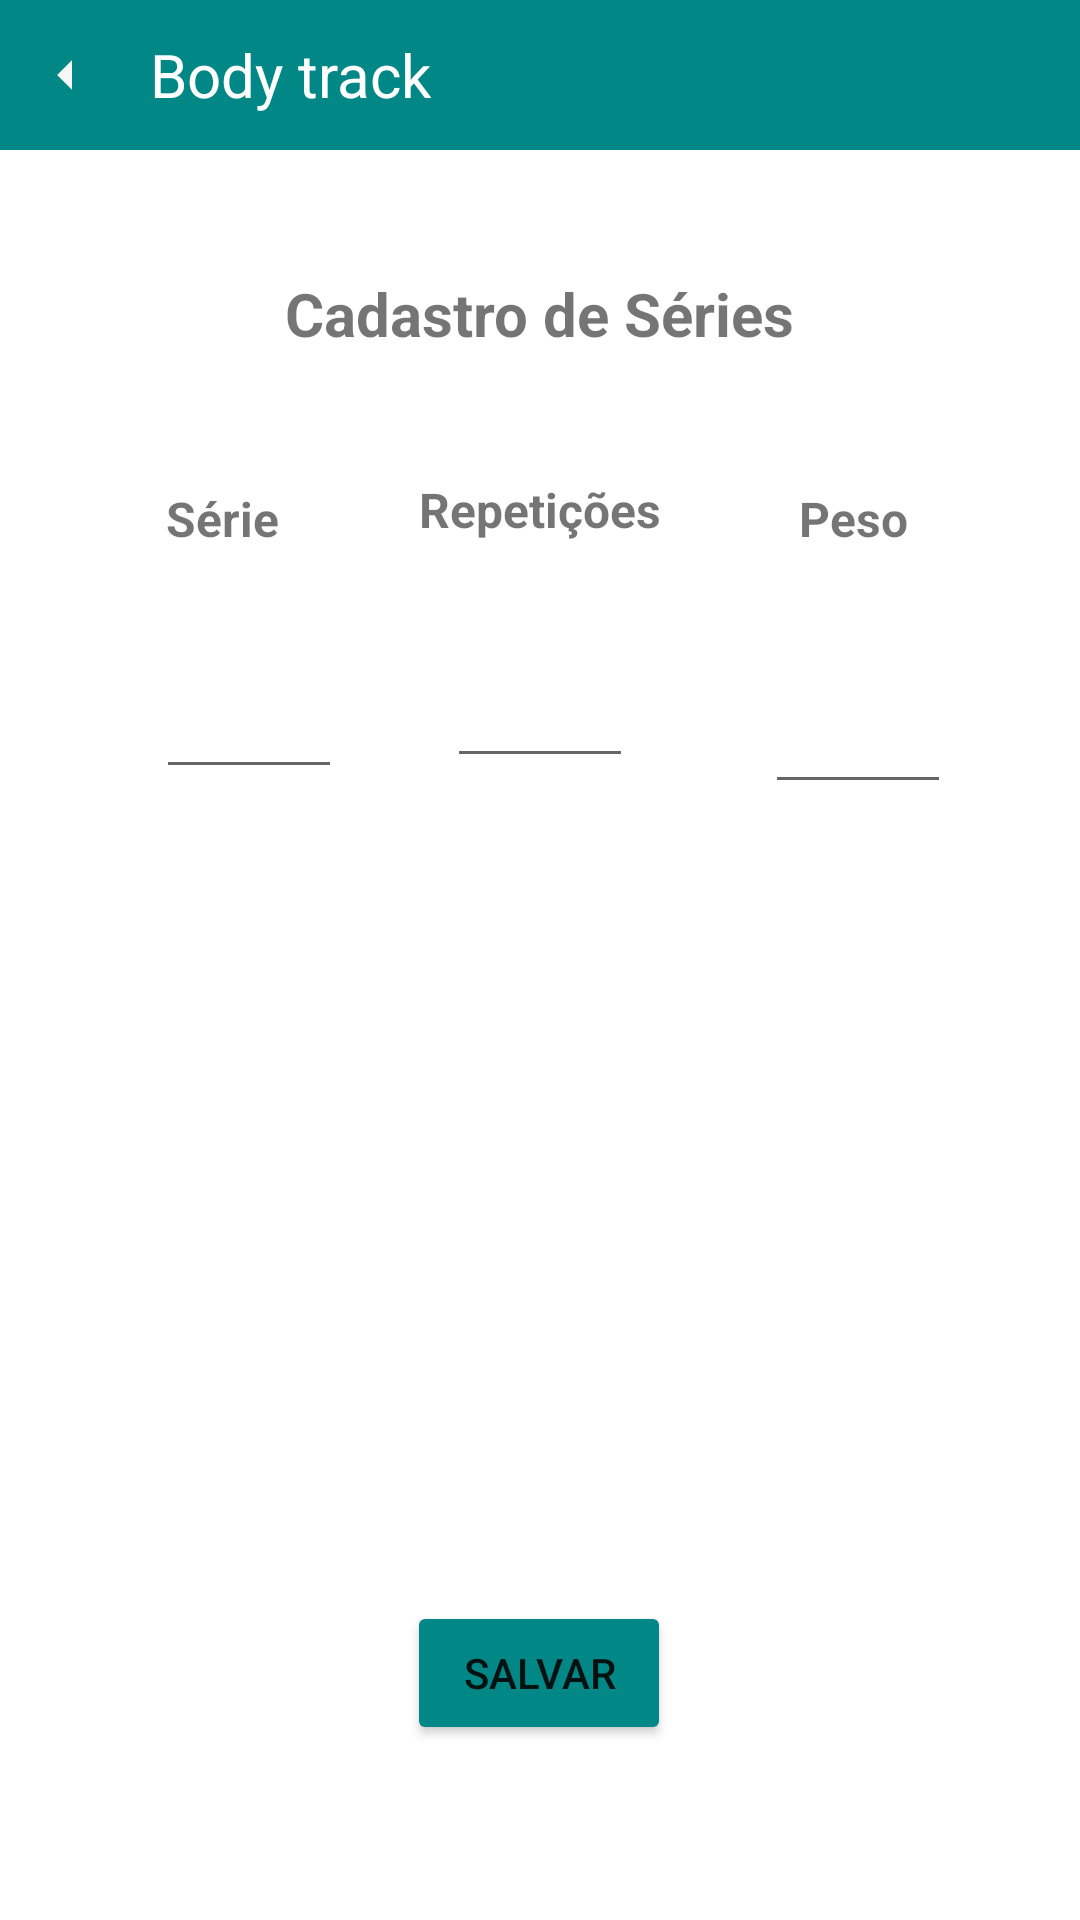

Android layout source for this screen:
<!-- AndroidManifest.xml: application theme Theme.BodyTrack -->
<!-- res/layout/activity_cadastrar_serie.xml -->
<?xml version="1.0" encoding="utf-8"?>
<androidx.constraintlayout.widget.ConstraintLayout
    xmlns:android="http://schemas.android.com/apk/res/android"
    xmlns:tools="http://schemas.android.com/tools"
    xmlns:app="http://schemas.android.com/apk/res-auto"
    android:layout_width="match_parent"
    android:layout_height="match_parent"
    tools:context=".View.CadastroSerie">

  <include
      android:id="@+id/include"
      layout="@layout/toolbar"
      app:layout_constraintEnd_toEndOf="parent"
      app:layout_constraintStart_toStartOf="parent"
      app:layout_constraintTop_toTopOf="parent" />

  <Button
      android:id="@+id/btSalvarSerie"
      android:layout_width="wrap_content"
      android:layout_height="wrap_content"
      android:layout_marginStart="158dp"
      android:layout_marginLeft="158dp"
      android:layout_marginTop="529dp"
      android:layout_marginEnd="159dp"
      android:layout_marginRight="159dp"
      android:layout_marginBottom="104dp"
      android:text="Salvar"
      app:backgroundTint="@color/design_default_color_secondary_variant"
      app:layout_constraintBottom_toBottomOf="parent"
      app:layout_constraintEnd_toEndOf="parent"
      app:layout_constraintStart_toStartOf="parent"
      app:layout_constraintTop_toBottomOf="@+id/include" />

  <TextView
      android:id="@+id/textView5"
      android:layout_width="wrap_content"
      android:layout_height="wrap_content"
      android:layout_marginTop="112dp"
      android:text="Série"
      android:textSize="16sp"
      android:textStyle="bold"
      app:layout_constraintBottom_toBottomOf="parent"
      app:layout_constraintEnd_toStartOf="@+id/textView6"
      app:layout_constraintHorizontal_bias="0.543"
      app:layout_constraintStart_toStartOf="parent"
      app:layout_constraintTop_toBottomOf="@+id/include"
      app:layout_constraintVertical_bias="0.0" />

  <TextView
      android:id="@+id/textView6"
      android:layout_width="wrap_content"
      android:layout_height="wrap_content"
      android:text="Repetições"
      android:textSize="16sp"
      android:textStyle="bold"
      app:layout_constraintBottom_toBottomOf="parent"
      app:layout_constraintEnd_toEndOf="parent"
      app:layout_constraintStart_toStartOf="parent"
      app:layout_constraintTop_toBottomOf="@+id/include"
      app:layout_constraintVertical_bias="0.192" />

  <TextView
      android:id="@+id/textView7"
      android:layout_width="wrap_content"
      android:layout_height="wrap_content"
      android:layout_marginTop="112dp"
      android:layout_marginBottom="31dp"
      android:text="Peso"
      android:textSize="16sp"
      android:textStyle="bold"
      app:layout_constraintBottom_toTopOf="@+id/taPesoo"
      app:layout_constraintEnd_toEndOf="parent"
      app:layout_constraintHorizontal_bias="0.446"
      app:layout_constraintStart_toEndOf="@+id/textView6"
      app:layout_constraintTop_toBottomOf="@+id/include"
      app:layout_constraintVertical_bias="0.004" />

  <EditText
      android:id="@+id/taSerie"
      android:layout_width="62dp"
      android:layout_height="46dp"
      android:ems="10"
      android:inputType="number"
      app:layout_constraintBottom_toBottomOf="parent"
      app:layout_constraintEnd_toEndOf="parent"
      app:layout_constraintHorizontal_bias="0.174"
      app:layout_constraintStart_toStartOf="parent"
      app:layout_constraintTop_toBottomOf="@+id/textView5"
      app:layout_constraintVertical_bias="0.081"
      tools:ignore="SpeakableTextPresentCheck" />

  <EditText
      android:id="@+id/taRepeticoes"
      android:layout_width="62dp"
      android:layout_height="46dp"
      android:ems="10"
      android:inputType="number"
      app:layout_constraintBottom_toBottomOf="parent"
      app:layout_constraintEnd_toEndOf="parent"
      app:layout_constraintStart_toStartOf="parent"
      app:layout_constraintTop_toBottomOf="@+id/textView6"
      app:layout_constraintVertical_bias="0.079"
      tools:ignore="SpeakableTextPresentCheck" />

  <EditText
      android:id="@+id/taPesoo"
      android:layout_width="62dp"
      android:layout_height="48dp"
      android:layout_marginTop="162dp"
      android:ems="10"
      android:inputType="number"
      app:layout_constraintBottom_toBottomOf="parent"
      app:layout_constraintEnd_toEndOf="parent"
      app:layout_constraintHorizontal_bias="0.504"
      app:layout_constraintStart_toEndOf="@+id/taRepeticoes"
      app:layout_constraintTop_toBottomOf="@+id/include"
      app:layout_constraintVertical_bias="0.021" />

  <TextView
      android:id="@+id/textView8"
      android:layout_width="wrap_content"
      android:layout_height="wrap_content"
      android:text="Cadastro de Séries"
      android:textSize="20sp"
      android:textStyle="bold"
      app:layout_constraintBottom_toTopOf="@+id/textView6"
      app:layout_constraintEnd_toEndOf="parent"
      app:layout_constraintStart_toStartOf="parent"
      app:layout_constraintTop_toBottomOf="@+id/include" />

</androidx.constraintlayout.widget.ConstraintLayout>
<!-- res/layout/toolbar.xml (included above) -->
<?xml version="1.0" encoding="utf-8"?>
<RelativeLayout xmlns:android="http://schemas.android.com/apk/res/android"
    xmlns:tools="http://schemas.android.com/tools"
    android:layout_width="match_parent"
    android:layout_height="wrap_content"
    android:background="@color/design_default_color_secondary_variant">

    <RelativeLayout
        android:layout_width="match_parent"
        android:layout_height="wrap_content"
        android:padding="50dp"/>
        <ImageView
            android:layout_width="wrap_content"
            android:layout_height="wrap_content"
            android:id="@+id/left_arrow"
            android:layout_centerVertical="true"
            android:layout_marginLeft="10dp"
            android:src="@drawable/ic_baseline_arrow_left_24"/>
    <TextView
        android:id="@+id/title_toolbar"
        android:layout_width="wrap_content"
        android:layout_height="wrap_content"
        android:layout_marginStart="16dp"
        android:text="Body track"
        android:textColor="@color/white"
        android:textSize="20sp"
        android:layout_centerVertical="true"
        android:layout_toEndOf="@+id/left_arrow"
        android:layout_marginLeft="16dp"
        tools:ignore="UnknownId"
        android:layout_toRightOf="@+id/left_arrow" />
    <ImageView
        android:id="@+id/right_arrow"
        android:layout_width="wrap_content"
        android:layout_marginRight="10dp"
        android:layout_height="wrap_content"
        android:layout_centerVertical="true"
        android:layout_alignParentEnd="true"
        android:src="@drawable/ic_baseline_exit_to_app_24"
        android:layout_alignParentRight="true" />

</RelativeLayout>
<!-- resources referenced by this layout -->
<resources>
  <!-- drawable ic_baseline_arrow_left_24 (drawable) -->
  <vector android:height="24dp" android:tint="#F8F7F7"
      android:viewportHeight="24" android:viewportWidth="24"
      android:width="24dp" xmlns:android="http://schemas.android.com/apk/res/android">
      <path android:fillColor="@android:color/white" android:pathData="M14,7l-5,5 5,5V7z"/>
  </vector>
  <style name="Theme.BodyTrack" parent="Theme.MaterialComponents.DayNight.DarkActionBar">
          
          <item name="colorPrimary">@color/purple_500</item>
          <item name="colorPrimaryVariant">@color/purple_700</item>
          <item name="colorOnPrimary">@color/white</item>
          
          <item name="colorSecondary">@color/teal_200</item>
          <item name="colorSecondaryVariant">@color/teal_700</item>
          <item name="colorOnSecondary">@color/black</item>
          
          <item name="android:statusBarColor" tools:targetApi="l">?attr/colorPrimaryVariant</item>
          
      </style>
  <!-- not gathered from this repository: default colours our renderer supplied (Android Studio template values) -->
  <color name="purple_500">#FF6200EE</color>
  <color name="purple_700">#FF3700B3</color>
  <color name="teal_200">#FF03DAC5</color>
  <color name="teal_700">#FF018786</color>
  <color name="black">#FF000000</color>
  <color name="white">#FFFFFFFF</color>
</resources>
